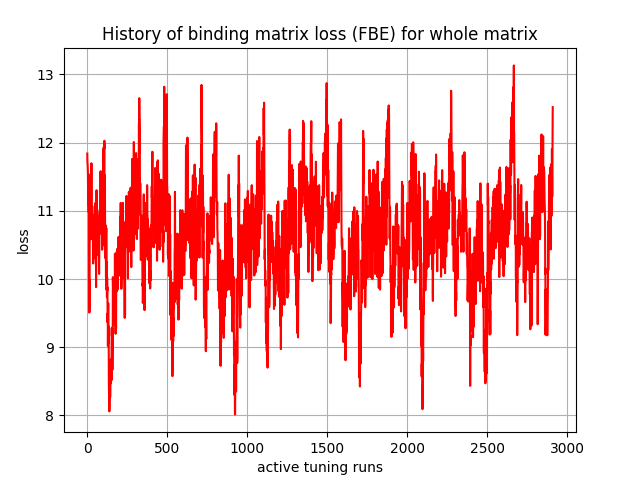

The file beside this chart, header and first rows:
, 0
0, 11.84
1, 11.71
2, 11.69
3, 11.6
4, 11.55
5, 11.31
6, 11.42
7, 11.08
8, 11.46
9, 10.98
10, 11.53
11, 9.521
12, 9.997
13, 9.508
14, 9.685
15, 10.51
16, 10.64
17, 10.99
18, 11.15
19, 10.65
20, 11.03
21, 10.72
22, 10.85
23, 10.58
24, 10.81
25, 11.22
26, 11.7
27, 11.21
28, 10.67
29, 10.86
30, 10.82
31, 11.07
32, 10.7
33, 10.93
34, 10.95
35, 10.73
36, 10.38
37, 10.23
38, 10.58
39, 10.3
40, 10.87
41, 10.86
42, 10.46
43, 10.74
44, 10.35
45, 10.91
46, 10.71
47, 10.61
48, 10.87
49, 10.41
50, 11.11
51, 10.89
52, 10.42
53, 10.78
54, 10.53
55, 9.881
56, 10.71
57, 10.45
58, 11.3
59, 10.67
... 2,850 more rows
